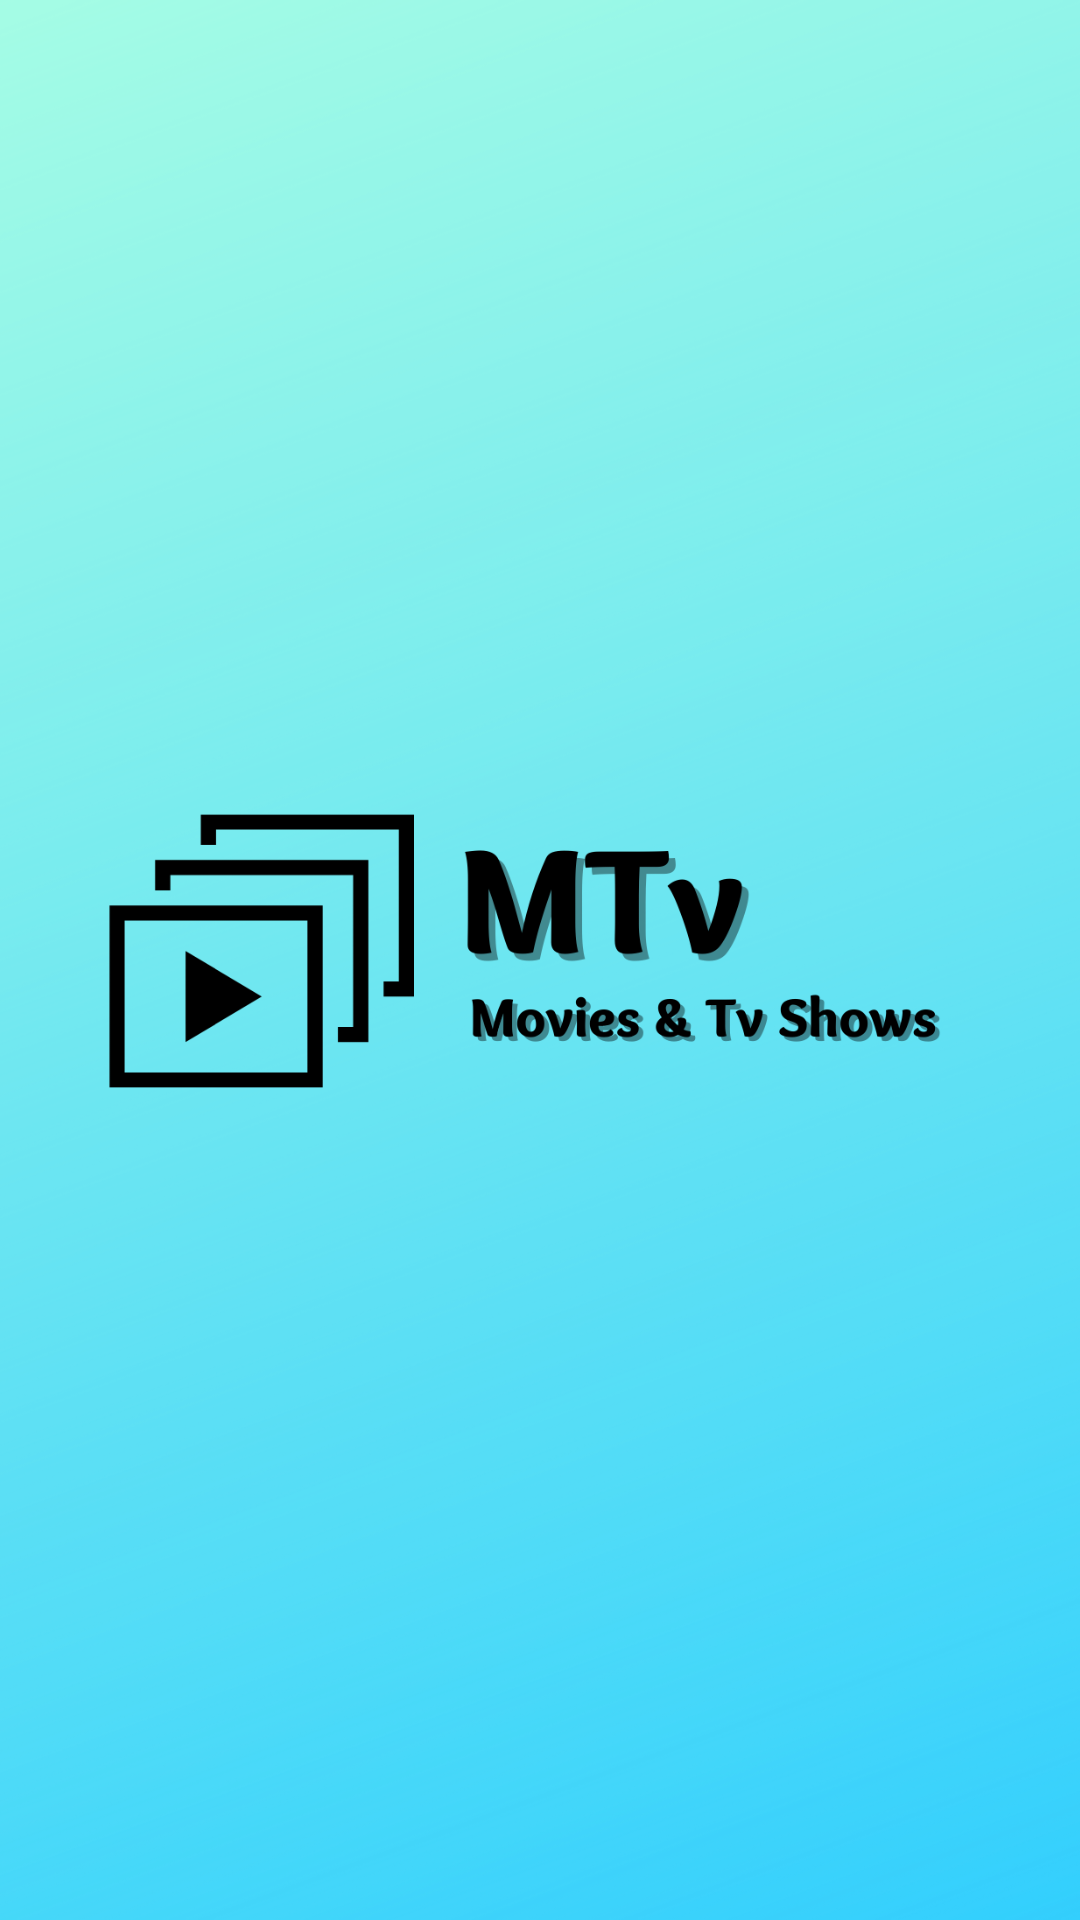

Reconstruct the res/layout file that produces this screen, plus the resources it refers to.
<!-- AndroidManifest.xml: application theme Theme.MTv -->
<!-- res/layout/activity_splash_screen.xml -->
<?xml version="1.0" encoding="utf-8"?>
<androidx.constraintlayout.widget.ConstraintLayout xmlns:android="http://schemas.android.com/apk/res/android"
    xmlns:tools="http://schemas.android.com/tools"
    xmlns:app="http://schemas.android.com/apk/res-auto"
    android:layout_width="match_parent"
    android:layout_height="wrap_content"
    tools:context=".ui.splashscreen.SplashScreenActivity">

    <ImageView
        android:id="@+id/img_splash"
        android:layout_width="wrap_content"
        android:layout_height="wrap_content"
        android:src="@drawable/splashscreen"
        android:scaleType="centerCrop"
        app:layout_constraintBottom_toBottomOf="parent"
        app:layout_constraintEnd_toEndOf="parent"
        app:layout_constraintStart_toStartOf="parent"
        app:layout_constraintTop_toTopOf="parent"
        tools:ignore="ContentDescription" />

</androidx.constraintlayout.widget.ConstraintLayout>
<!-- resources referenced by this layout -->
<resources>
  <!-- drawable splashscreen: png bitmap (drawable, 710392 bytes) -->
  <style name="Theme.MTv" parent="Theme.MaterialComponents.DayNight.DarkActionBar">
          
          <item name="colorPrimary">@color/light_blue</item>
          <item name="colorPrimaryVariant">@color/light_dark_blue</item>
          <item name="colorOnPrimary">@color/light_light_blue</item>
          
          <item name="colorSecondary">@color/cyan</item>
          <item name="colorSecondaryVariant">@color/cyan_dark</item>
          <item name="colorOnSecondary">@color/black</item>
          
          <item name="android:statusBarColor" tools:targetApi="l">?attr/colorPrimaryVariant</item>
          
      </style>
  <!-- not gathered from this repository: default colours our renderer supplied (Android Studio template values) -->
  <color name="black">#FF000000</color>
</resources>
